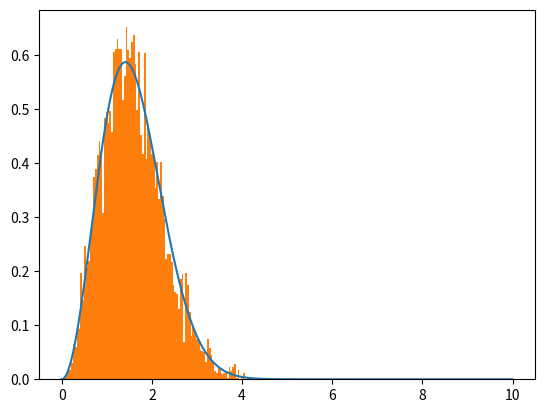

Source code (Python):
import math as m
import numpy as np
import scipy
import pandas as pd
import matplotlib.pyplot as plt
import random
"""
Metropolis sampler with symmetric proposal distribution
"""
#Ref.: https://stephens999.github.io/fiveMinuteStats/MH_intro.html

@np.vectorize
def maxwell_boltzmann(x):
    a = 1
    if x < 0:
        return 0
    else:
        pdf = (2/np.pi)**(1/2) * x**2 * np.exp(-x**2 / (2*a**2)) / a**3 
        return pdf

#########################################

def sampler(N, sigma):

    x = np.zeros(N)
    x_rejected = []

    x[0] = 1

    for i in range(1,N):
        x_i = x[i-1]
        x_prop = x_i + np.random.normal(0,sigma,1)
        A = min(1, maxwell_boltzmann(x_prop) / maxwell_boltzmann(x_i))
        if random.random() < A:
            x[i] = x_prop
        else:
            x[i] = x_i
            x_rejected.append(0)
    print("Acceptance rate -", (len(x)-len(x_rejected)) / N)
    return x

samples = sampler(N = 10000, sigma = 1)

x = np.linspace(0,10,1000)
y = maxwell_boltzmann(x)

plt.plot(x, y)
plt.hist(samples, 100, density = True, histtype ='bar')
plt.show()

#########################################

def multiple_sigmas():

    a = 1
    N = 10000
    sigmas = [0.1, 0.5, 1, 2, 3]

    mean = 2 * a * np.sqrt(2/np.pi)
    variance = a**2 * (3*np.pi - 8)/np.pi
    skewness = 2 * np.sqrt(2) * (16 - 5 * np.pi)/(3*np.pi - 8)**(3/2)

    df = pd.DataFrame(columns = ["mean", "variance","skewness", "true_mean", "true_variance","true_skewness"], index = sigmas)

    for i in range(len(sigmas)):

        samples = sampler(N, sigmas[i])
        df.loc[i] = [np.mean(samples),np.var(samples),scipy.stats.skew(samples), mean, variance, skewness]

    return df

df = multiple_sigmas()
print(df)

